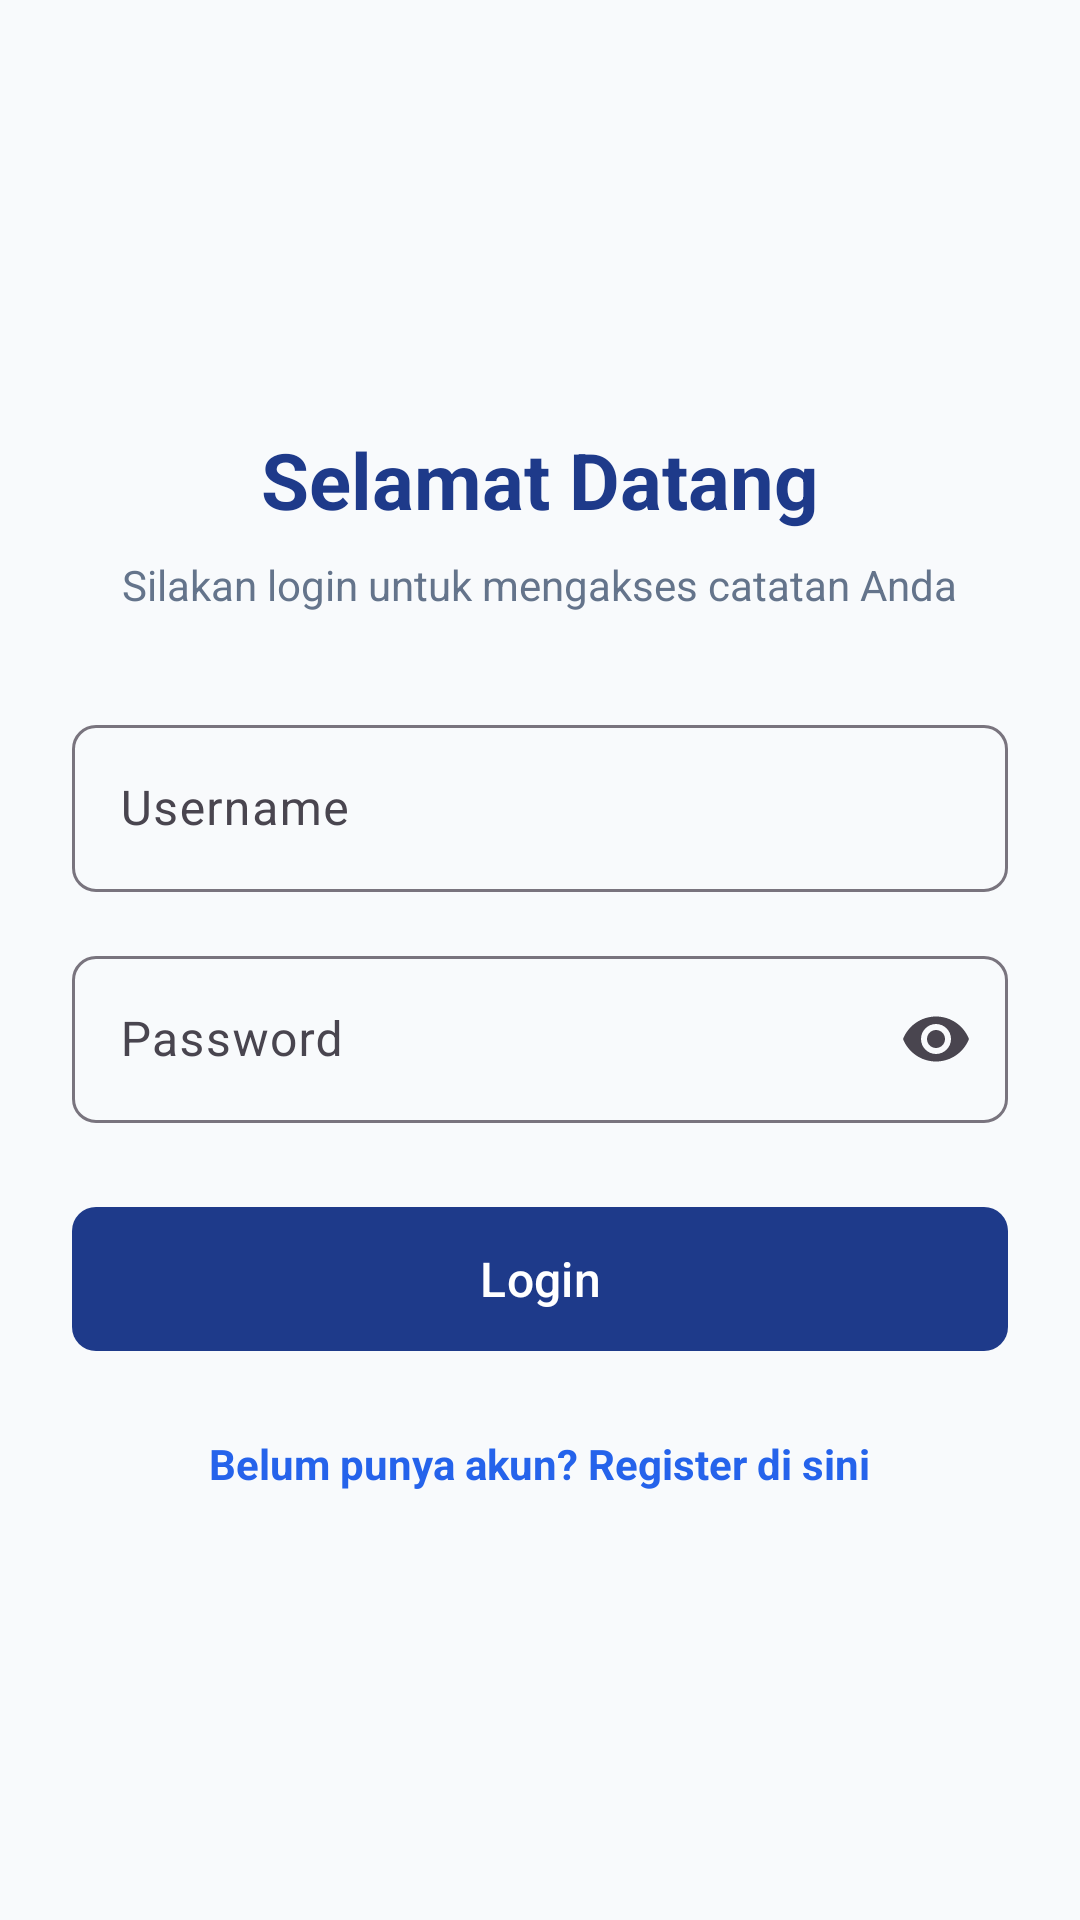

This screen was rendered from an Android layout file. Write that file and the resources it references.
<!-- AndroidManifest.xml: application theme Theme.UTS_CatatanHarian -->
<!-- res/layout/activity_login.xml -->
<?xml version="1.0" encoding="utf-8"?>
<ScrollView xmlns:android="http://schemas.android.com/apk/res/android"
    xmlns:app="http://schemas.android.com/apk/res-auto"
    android:layout_width="match_parent"
    android:layout_height="match_parent"
    android:fillViewport="true"
    android:background="@color/background_gray_127">

    <LinearLayout
        android:layout_width="match_parent"
        android:layout_height="wrap_content"
        android:gravity="center"
        android:orientation="vertical"
        android:padding="24dp">

        <TextView
            android:layout_width="wrap_content"
            android:layout_height="wrap_content"
            android:text="Selamat Datang"
            android:textColor="@color/primary_blue_127"
            android:textSize="26sp"
            android:textStyle="bold" />

        <TextView
            android:layout_width="wrap_content"
            android:layout_height="wrap_content"
            android:layout_marginTop="8dp"
            android:layout_marginBottom="32dp"
            android:text="Silakan login untuk mengakses catatan Anda"
            android:textColor="@color/text_muted_127"
            android:textSize="14sp" />

        <com.google.android.material.textfield.TextInputLayout
            android:layout_width="match_parent"
            android:layout_height="wrap_content"
            android:layout_marginBottom="16dp"
            app:boxBackgroundMode="outline"
            app:boxCornerRadiusBottomEnd="8dp"
            app:boxCornerRadiusBottomStart="8dp"
            app:boxCornerRadiusTopEnd="8dp"
            app:boxCornerRadiusTopStart="8dp">

            <com.google.android.material.textfield.TextInputEditText
                android:id="@+id/et_username_127"
                android:layout_width="match_parent"
                android:layout_height="wrap_content"
                android:hint="Username"
                android:inputType="textPersonName"
                android:maxLines="1" />
        </com.google.android.material.textfield.TextInputLayout>

        <com.google.android.material.textfield.TextInputLayout
            android:layout_width="match_parent"
            android:layout_height="wrap_content"
            android:layout_marginBottom="24dp"
            app:boxBackgroundMode="outline"
            app:boxCornerRadiusBottomEnd="8dp"
            app:boxCornerRadiusBottomStart="8dp"
            app:boxCornerRadiusTopEnd="8dp"
            app:boxCornerRadiusTopStart="8dp"
            app:endIconMode="password_toggle">

            <com.google.android.material.textfield.TextInputEditText
                android:id="@+id/et_password_127"
                android:layout_width="match_parent"
                android:layout_height="wrap_content"
                android:hint="Password"
                android:inputType="textPassword"
                android:maxLines="1" />
        </com.google.android.material.textfield.TextInputLayout>

        <com.google.android.material.button.MaterialButton
            android:id="@+id/btn_login_127"
            android:layout_width="match_parent"
            android:layout_height="56dp"
            android:text="Login"
            android:textSize="16sp"
            app:cornerRadius="8dp" />

        <TextView
            android:id="@+id/tv_to_register_127"
            android:layout_width="wrap_content"
            android:layout_height="wrap_content"
            android:layout_marginTop="24dp"
            android:text="Belum punya akun? Register di sini"
            android:textColor="@color/accent_blue_127"
            android:textSize="14sp"
            android:textStyle="bold" />

    </LinearLayout>
</ScrollView>
<!-- resources referenced by this layout -->
<resources>
  <color name="accent_blue_127">#2563EB</color>
  <color name="background_gray_127">#F8FAFC</color>
  <color name="primary_blue_127">#1E3A8A</color>
  <color name="text_muted_127">#64748B</color>
  <style name="Theme.UTS_CatatanHarian" parent="Base.Theme.UTS_CatatanHarian" />
  <style name="Base.Theme.UTS_CatatanHarian" parent="Theme.Material3.Light.NoActionBar">
          <item name="colorPrimary">@color/primary_blue_127</item>
          <item name="colorPrimaryVariant">@color/primary_variant_127</item>
          <item name="colorOnPrimary">@android:color/white</item>
          <item name="android:windowBackground">@color/background_gray_127</item>
      </style>
  <color name="primary_variant_127">#1D4ED8</color>
</resources>
